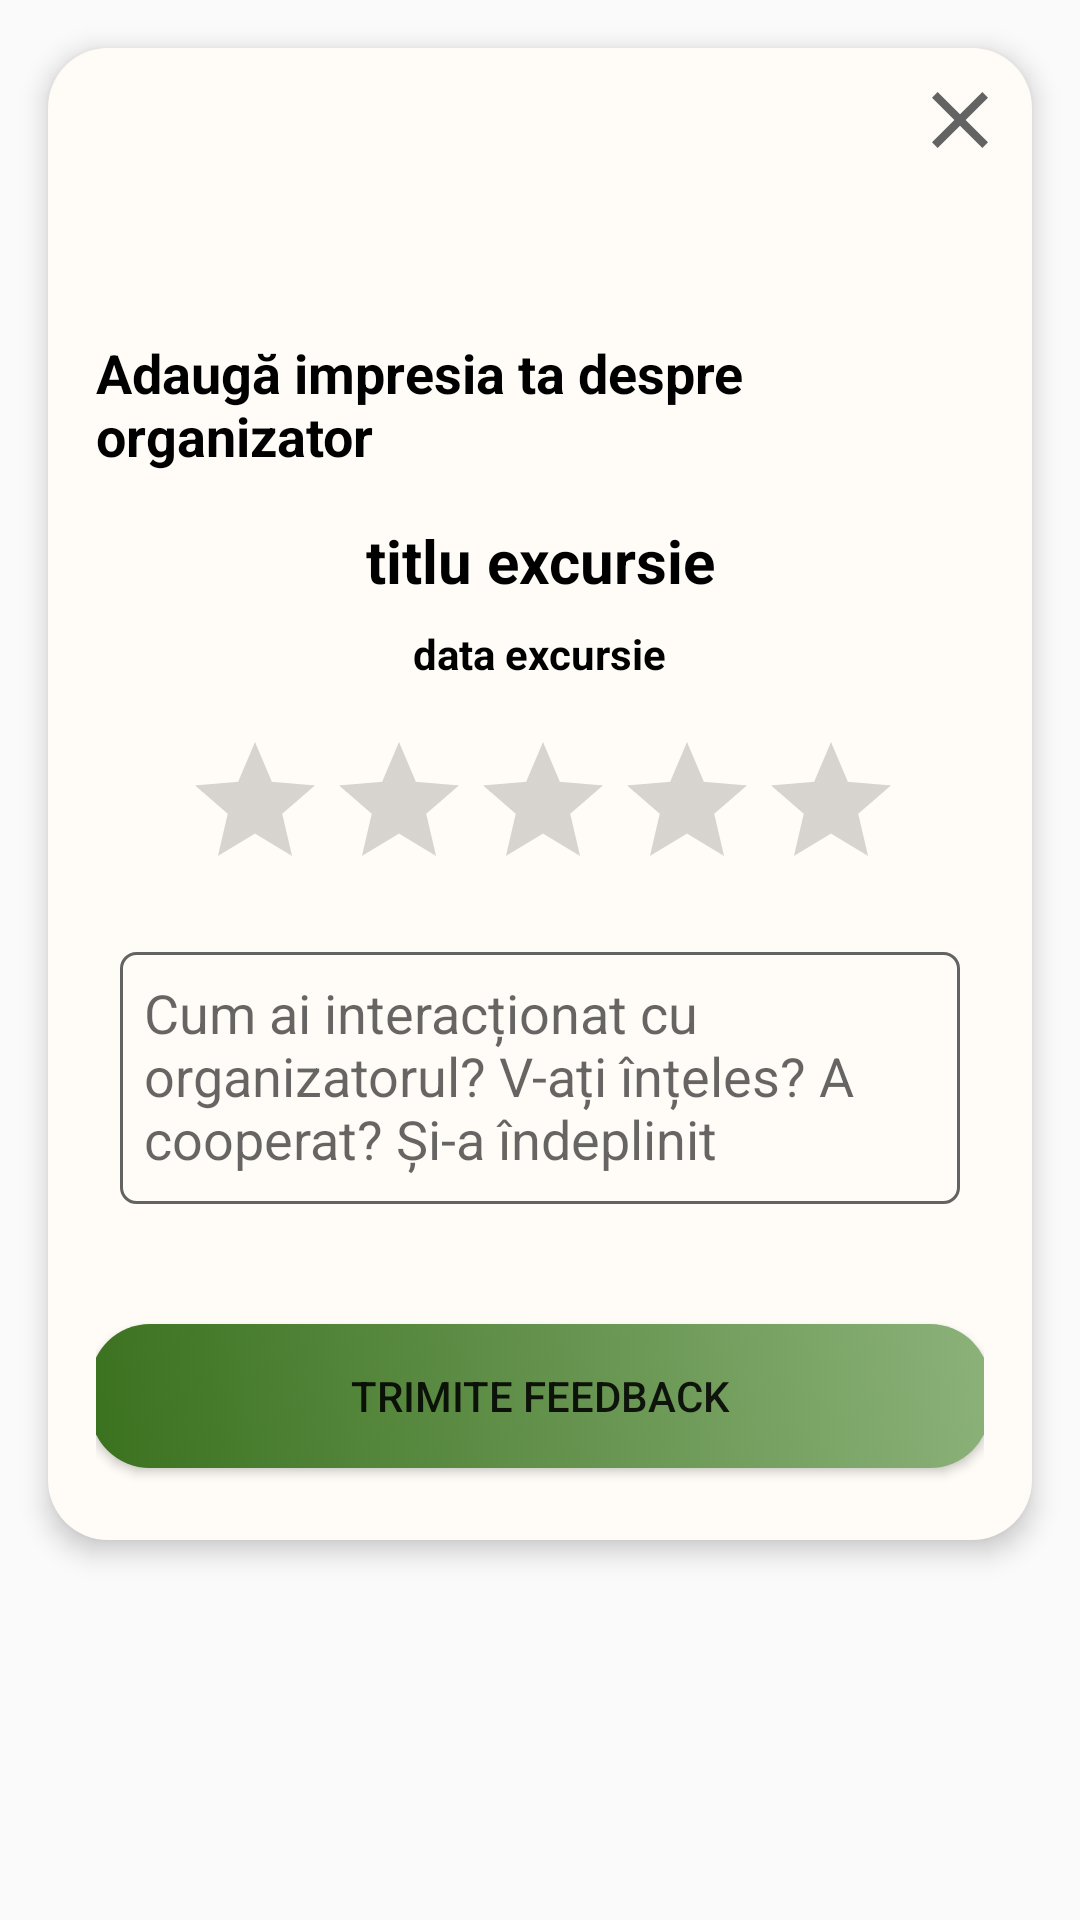

Layout XML and referenced resources for this Android screen:
<!-- AndroidManifest.xml: application theme Theme.HiTrip -->
<!-- res/layout/activity_adauga_impresie_pt_organizator.xml -->
<?xml version="1.0" encoding="utf-8"?>
<androidx.constraintlayout.widget.ConstraintLayout xmlns:android="http://schemas.android.com/apk/res/android"
    xmlns:app="http://schemas.android.com/apk/res-auto"
    xmlns:tools="http://schemas.android.com/tools"
    android:layout_width="match_parent"
    android:layout_height="match_parent"
    tools:context=".Impresii.AdaugaImpresiePtOrganizatorActivity">

    <ScrollView
        android:layout_width="match_parent"
        android:layout_height="wrap_content"
        app:layout_constraintEnd_toEndOf="parent"
        app:layout_constraintStart_toStartOf="parent"
        app:layout_constraintTop_toTopOf="parent">

        <LinearLayout
            android:layout_width="match_parent"
            android:layout_height="wrap_content"
            android:layout_margin="16dp"
            android:background="@drawable/profile_layout_context_corners"
            android:elevation="5dp"
            android:orientation="vertical">

            <LinearLayout
                android:id="@+id/trip_layout"
                android:layout_width="match_parent"
                android:layout_height="wrap_content">

                <ImageView
                    android:layout_width="0dp"
                    android:layout_height="wrap_content"
                    android:layout_weight="1"></ImageView>

                <ImageView
                    android:layout_width="wrap_content"
                    android:layout_height="wrap_content"
                    android:layout_marginTop="8dp"
                    android:layout_marginRight="8dp"
                    android:src="@drawable/ic_close"></ImageView>
            </LinearLayout>

            <LinearLayout
                android:layout_width="match_parent"
                android:layout_height="wrap_content"
                android:layout_marginRight="16dp"
                android:layout_marginLeft="16dp"
                android:orientation="vertical">

                <TextView
                    android:id="@+id/adauga_impresie_label"
                    android:layout_width="wrap_content"
                    android:layout_height="wrap_content"
                    android:layout_gravity="center"
                    android:layout_marginTop="56dp"
                    android:layout_marginBottom="16dp"
                    android:text="Adaugă impresia ta despre organizator"
                    android:textColor="@color/black"
                    android:textSize="18dp"
                    android:textStyle="bold"
                    app:layout_constraintEnd_toEndOf="parent"
                    app:layout_constraintStart_toStartOf="parent"
                    app:layout_constraintTop_toTopOf="parent" />
                <TextView
                    android:id="@+id/titlu"
                    android:layout_width="wrap_content"
                    android:layout_height="wrap_content"
                    android:layout_gravity="center"
                    android:layout_marginBottom="8dp"
                    android:text="titlu excursie"
                    android:textAlignment="center"
                    android:textColor="@color/black"
                    android:textSize="20dp"
                    android:textStyle="bold"></TextView>

                <TextView
                    android:id="@+id/data"
                    android:layout_width="wrap_content"
                    android:layout_height="wrap_content"
                    android:layout_gravity="center"
                    android:layout_marginBottom="8dp"
                    android:text="data excursie"
                    android:textAlignment="center"
                    android:textColor="@color/black"
                    android:textSize="14dp"
                    android:textStyle="bold"></TextView>
                <RatingBar
                    android:id="@+id/adauga_impresie_rating_organizator"
                    android:layout_width="238dp"
                    android:layout_height="50dp"
                    android:layout_gravity="center"
                    android:layout_margin="8dp"
                    app:layout_constraintEnd_toEndOf="parent"
                    app:layout_constraintStart_toStartOf="parent"
                    app:layout_constraintTop_toBottomOf="@+id/adauga_impresie_label" />


                <LinearLayout
                    android:layout_width="match_parent"
                    android:layout_height="100dp"
                    android:layout_marginBottom="8dp">

                    <EditText
                        android:id="@+id/adauga_impresie_continut"
                        android:layout_width="match_parent"
                        android:layout_height="match_parent"
                        android:layout_marginLeft="8dp"
                        android:layout_marginTop="16dp"
                        android:layout_marginRight="8dp"
                        android:background="@drawable/edit_text_rectangle"
                        android:gravity="top"
                        android:hint="Cum ai interacționat cu organizatorul? V-ați înțeles? A cooperat? Și-a îndeplinit îndatoririle? Lasă un feedback!"
                        android:inputType="textMultiLine"
                        android:maxLines="7"
                        android:padding="8dp"
                        android:scrollbars="vertical"
                        android:textSize="18sp" />
                </LinearLayout>

                <Button
                    android:id="@+id/adauga_impresie_buton_trimite"
                    android:layout_width="300dp"
                    android:layout_height="wrap_content"
                    android:layout_gravity="center"
                    android:layout_marginTop="32dp"
                    android:layout_marginBottom="24dp"
                    android:background="@drawable/button_standard"
                    android:text="Trimite feedback"
                    app:layout_constraintEnd_toEndOf="parent"
                    app:layout_constraintStart_toStartOf="parent"
                    app:layout_constraintTop_toBottomOf="@+id/adauga_impresie_continut" />
            </LinearLayout>
        </LinearLayout>
    </ScrollView>
</androidx.constraintlayout.widget.ConstraintLayout>
<!-- resources referenced by this layout -->
<resources>
  <color name="black">#FF000000</color>
  <!-- drawable button_standard (drawable) -->
  <?xml version="1.0" encoding="utf-8"?>
  <selector xmlns:android="http://schemas.android.com/apk/res/android">
  
      <item>
          <shape xmlns:android="http://schemas.android.com/apk/res/android" android:shape="rectangle">
              <solid android:color="@color/olivine" />
              <corners android:radius="20dp" />
              <gradient
                  android:angle="45"
                  android:startColor="@color/dell"
                  android:endColor="@color/olivine"
                  ></gradient>
          </shape>
      </item>
  
  </selector>
  <!-- drawable edit_text_rectangle (drawable) -->
  <?xml version="1.0" encoding="utf-8"?>
  <selector xmlns:android="http://schemas.android.com/apk/res/android">
      <item>
          <shape android:shape="rectangle">
              <stroke android:width="1dp" android:color="#636363" />
              <corners android:radius="5dp" />
          </shape>
      </item>
  </selector>
  <!-- drawable ic_close (drawable) -->
  <vector android:height="32dp" android:tint="#636363"
      android:viewportHeight="24" android:viewportWidth="24"
      android:width="32dp" xmlns:android="http://schemas.android.com/apk/res/android">
      <path android:fillColor="@android:color/white" android:pathData="M19,6.41L17.59,5 12,10.59 6.41,5 5,6.41 10.59,12 5,17.59 6.41,19 12,13.41 17.59,19 19,17.59 13.41,12z"/>
  </vector>
  <!-- drawable profile_layout_context_corners (drawable) -->
  <?xml version="1.0" encoding="UTF-8"?>
  <shape xmlns:android="http://schemas.android.com/apk/res/android">
      <solid android:color="@color/babyPowder"/>
      <corners android:radius="20dp"/>
      <padding android:left="0dp" android:top="0dp" android:right="0dp" android:bottom="0dp" />
  </shape>
  <style name="Theme.HiTrip" parent="Theme.AppCompat.Light.NoActionBar">
          
          <item name="colorPrimary">#74bd00</item>
          <item name="colorPrimaryVariant">#60a80a</item>
          <item name="colorOnPrimary">@color/white</item>
          
          <item name="colorSecondary">#4c9314</item>
          <item name="colorSecondaryVariant">#397e1e</item>
          <item name="colorOnSecondary">@color/black</item>
          
          <item name="android:statusBarColor" tools:targetApi="l">?attr/colorPrimaryVariant</item>
          
      </style>
  <color name="olivine">#8CB27A</color>
  <color name="dell">#3A711E</color>
  <color name="babyPowder">#fffcf7</color>
  <color name="white">#FFFFFFFF</color>
</resources>
